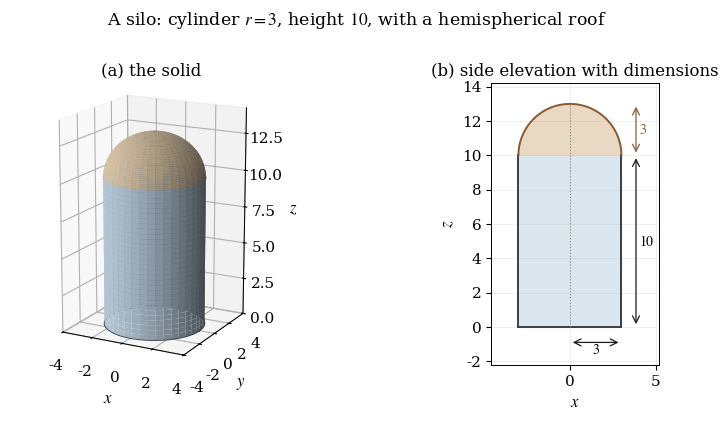

Recreate this plot in Python. (Note: this script raises an exception after producing the figure.)
"""Draw the silo: a cylinder of radius 3 and height 10 with a hemispherical roof.

The figure has two panels. The left panel shows the solid in space. The right
panel is a side elevation with the three governing dimensions marked.
"""

import base64
from pathlib import Path

import matplotlib

matplotlib.use("Agg")

import matplotlib.pyplot as plt
import numpy as np

FIGURE_NAME = "part1_figure1"
RADIUS = 3.0
WALL_HEIGHT = 10.0


def draw_solid(axes):
    """Draw the three-dimensional silo on the given axes."""
    angle = np.linspace(0.0, 2.0 * np.pi, 160)
    height = np.linspace(0.0, WALL_HEIGHT, 60)
    grid_angle, grid_height = np.meshgrid(angle, height)
    wall_x = RADIUS * np.cos(grid_angle)
    wall_y = RADIUS * np.sin(grid_angle)

    polar = np.linspace(0.0, np.pi / 2.0, 40)
    grid_polar, grid_angle_dome = np.meshgrid(polar, angle)
    dome_radius = RADIUS * np.sin(grid_polar)
    dome_x = dome_radius * np.cos(grid_angle_dome)
    dome_y = dome_radius * np.sin(grid_angle_dome)
    dome_z = WALL_HEIGHT + RADIUS * np.cos(grid_polar)

    axes.plot_surface(wall_x, wall_y, grid_height, color="#b7c9d9", alpha=1.0,
                      linewidth=0.0, antialiased=True)
    axes.plot_surface(dome_x, dome_y, dome_z, color="#d8c3a5", alpha=1.0,
                      linewidth=0.0, antialiased=True)

    base_angle = np.linspace(0.0, 2.0 * np.pi, 200)
    axes.plot(RADIUS * np.cos(base_angle), RADIUS * np.sin(base_angle),
              np.zeros_like(base_angle), color="#33414d", linewidth=1.2)
    axes.plot(RADIUS * np.cos(base_angle), RADIUS * np.sin(base_angle),
              np.full_like(base_angle, WALL_HEIGHT), color="#6b5330",
              linewidth=0.9, linestyle="--")

    axes.set_xlim(-4.0, 4.0)
    axes.set_ylim(-4.0, 4.0)
    axes.set_zlim(0.0, 14.2)
    axes.set_box_aspect((1.0, 1.0, 1.6))
    axes.set_xlabel(r"$x$", labelpad=2)
    axes.set_ylabel(r"$y$", labelpad=2)
    axes.set_zlabel(r"$z$", labelpad=8)
    axes.set_title("(a) the solid", fontsize=12.0)
    axes.view_init(elev=16, azim=-62)
    axes.grid(True, linewidth=0.4, alpha=0.4)


def draw_elevation(axes):
    """Draw the side elevation with its dimensions."""
    half = RADIUS
    axes.plot([-half, half], [0.0, 0.0], color="#33414d", linewidth=1.4)
    axes.plot([-half, -half], [0.0, WALL_HEIGHT], color="#33414d", linewidth=1.4)
    axes.plot([half, half], [0.0, WALL_HEIGHT], color="#33414d", linewidth=1.4)
    roof_angle = np.linspace(0.0, np.pi, 200)
    axes.plot(half * np.cos(roof_angle), WALL_HEIGHT + half * np.sin(roof_angle),
              color="#8a5b33", linewidth=1.4)
    axes.fill_between([-half, half], [0.0, 0.0], [WALL_HEIGHT, WALL_HEIGHT],
                      color="#dce6ef", zorder=0)
    axes.fill(np.append(half * np.cos(roof_angle), [-half, half]),
              np.append(WALL_HEIGHT + half * np.sin(roof_angle),
                        [WALL_HEIGHT, WALL_HEIGHT]),
              color="#ead9c2", zorder=0)
    axes.plot([0.0, 0.0], [0.0, WALL_HEIGHT + half], color="#8c8c8c",
              linewidth=0.8, linestyle=":")

    axes.annotate("", xy=(3.85, WALL_HEIGHT), xytext=(3.85, 0.0),
                  arrowprops={"arrowstyle": "<->", "linewidth": 0.9, "color": "#1c1c1e"})
    axes.text(4.0, WALL_HEIGHT / 2.0, r"$10$", fontsize=10, va="center")
    axes.annotate("", xy=(3.85, WALL_HEIGHT + half), xytext=(3.85, WALL_HEIGHT),
                  arrowprops={"arrowstyle": "<->", "linewidth": 0.9, "color": "#8a5b33"})
    axes.text(4.0, WALL_HEIGHT + half / 2.0, r"$3$", fontsize=10, va="center",
              color="#8a5b33")
    axes.annotate("", xy=(half, -0.9), xytext=(0.0, -0.9),
                  arrowprops={"arrowstyle": "<->", "linewidth": 0.9, "color": "#1c1c1e"})
    axes.text(half / 2.0, -1.55, r"$3$", fontsize=10, ha="center")

    axes.set_xlim(-4.6, 5.2)
    axes.set_ylim(-2.2, 14.2)
    axes.set_aspect("equal")
    axes.set_xlabel(r"$x$")
    axes.set_ylabel(r"$z$")
    axes.set_title("(b) side elevation with dimensions", fontsize=12.0)
    axes.grid(True, linewidth=0.4, alpha=0.35)


def main():
    """Render the two panels and write the two output files."""
    plt.rcParams.update(
        {
            "font.family": "serif",
            "font.serif": ["Cambria", "STIX Two Text", "DejaVu Serif"],
            "mathtext.fontset": "stix",
            "axes.linewidth": 0.7,
            "font.size": 12.5,
            "axes.titlesize": 12.5,
            "axes.labelsize": 12.0,
            "xtick.labelsize": 11.0,
            "ytick.labelsize": 11.0,
        }
    )

    figure = plt.figure(figsize=(8.0, 4.2))
    grid = figure.add_gridspec(1, 2, width_ratios=[1.02, 1.0], wspace=0.18)
    solid_axes = figure.add_subplot(grid[0, 0], projection="3d")
    elevation_axes = figure.add_subplot(grid[0, 1])

    draw_solid(solid_axes)
    draw_elevation(elevation_axes)

    figure.suptitle("A silo: cylinder $r = 3$, height $10$, with a hemispherical roof",
                    fontsize=12.5, y=0.975)
    figure.subplots_adjust(left=0.015, right=0.995, top=0.80, bottom=0.13, wspace=0.16)
    output = Path(__file__).with_name(FIGURE_NAME + ".png")
    figure.savefig(output, dpi=170)
    plt.close(figure)

    encoded = base64.b64encode(output.read_bytes()).decode("ascii")
    Path(__file__).with_name(FIGURE_NAME + ".b64.txt").write_text(encoded, encoding="ascii")
    print(f"saved {output.name} and {FIGURE_NAME}.b64.txt ({len(encoded)} base64 characters)")


if __name__ == "__main__":
    main()
